Dataset: industrial_defects (GitHub, Shrexshth/GARUDA). Classes: crack, hole, normal, rust, scratch.

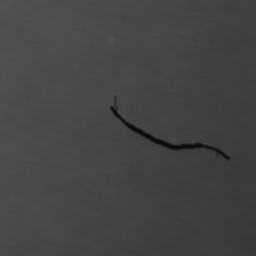
Label: crack

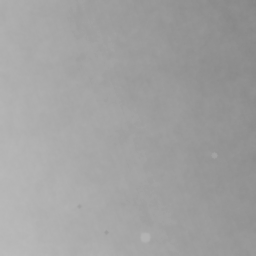
Label: normal

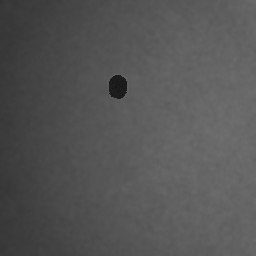
Label: hole

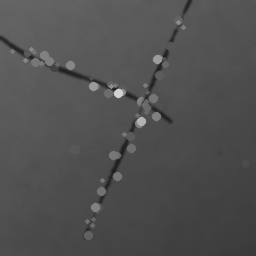
Label: scratch

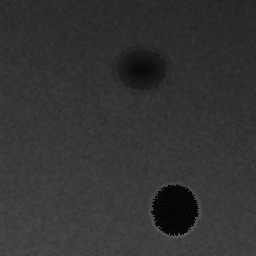
Label: hole

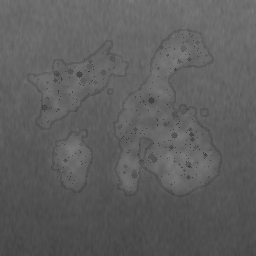
Label: rust
